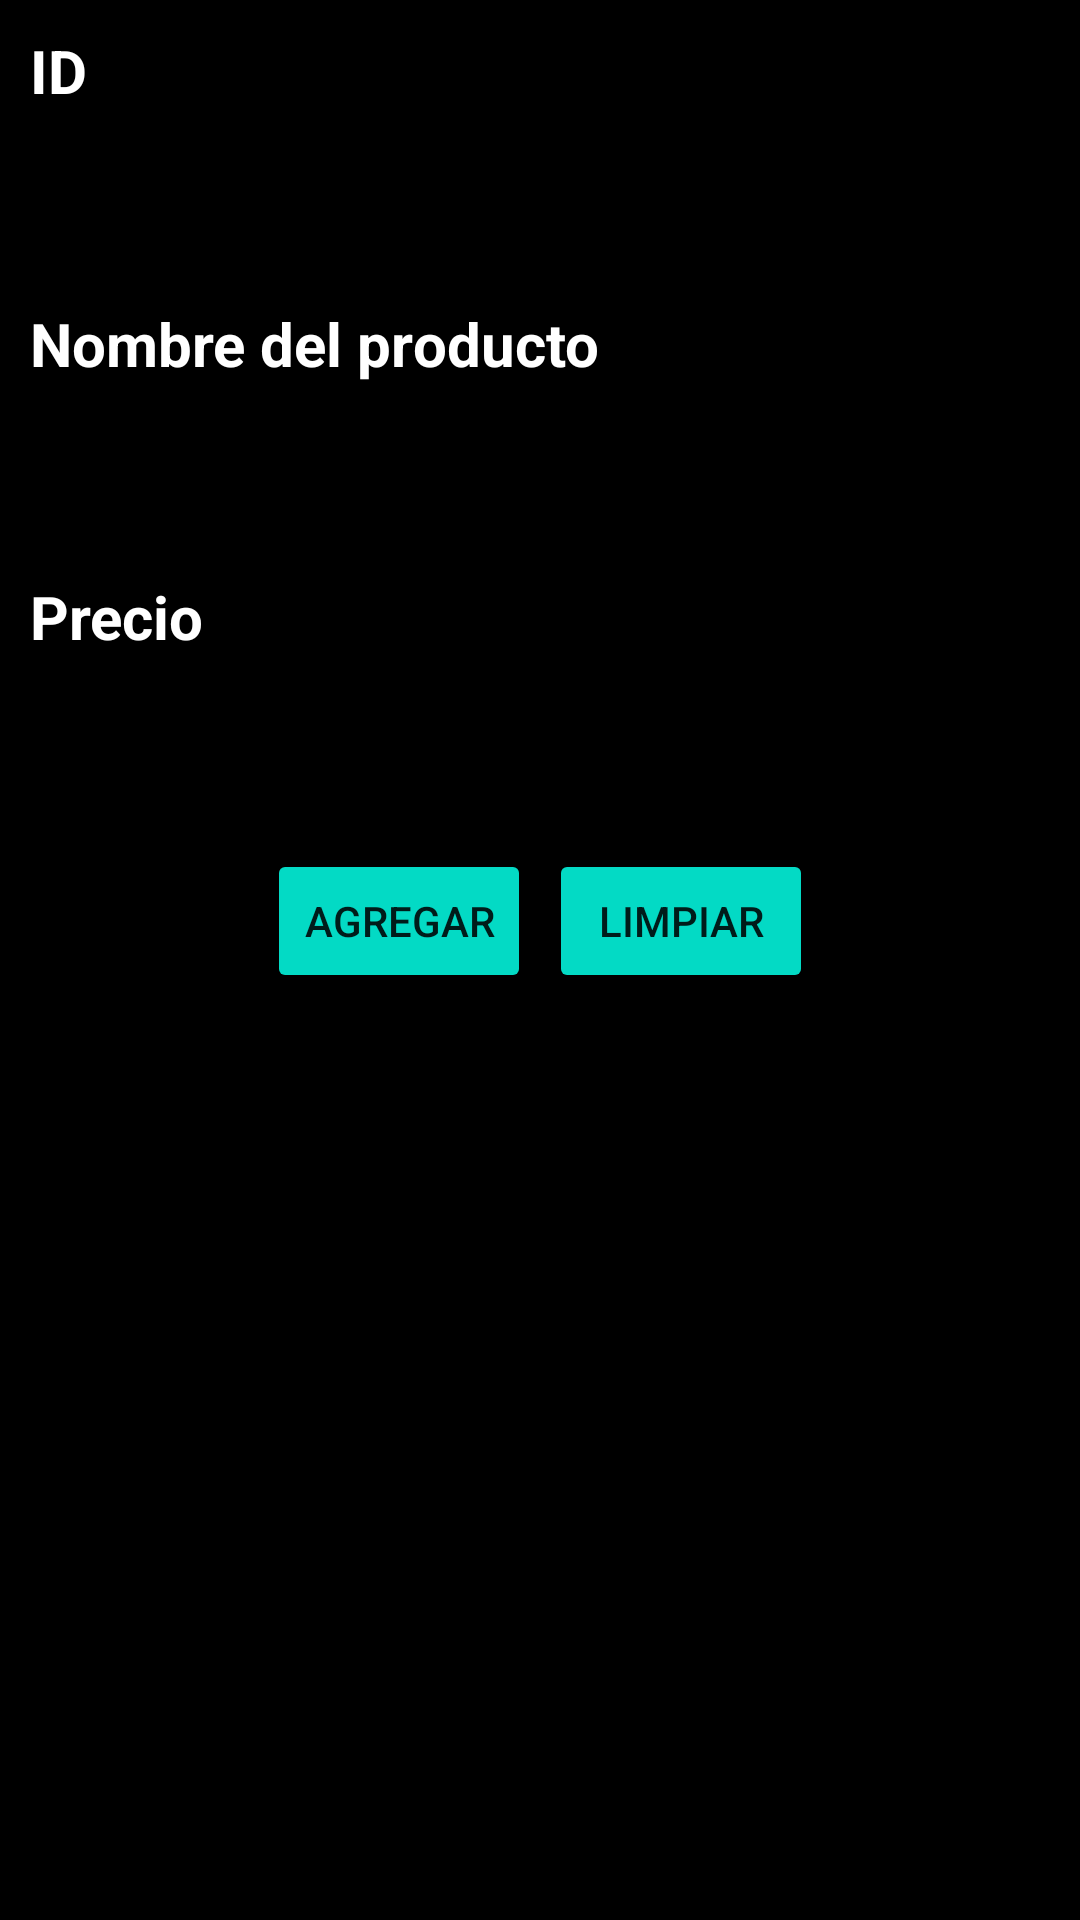

This screen was rendered from an Android layout file. Write that file and the resources it references.
<!-- AndroidManifest.xml: application theme Theme.Ciuriuskenishime -->
<!-- res/layout/activity_main.xml -->
<?xml version="1.0" encoding="utf-8"?>
<LinearLayout xmlns:android="http://schemas.android.com/apk/res/android"
    xmlns:app="http://schemas.android.com/apk/res-auto"
    xmlns:tools="http://schemas.android.com/tools"
    android:layout_width="match_parent"
    android:layout_height="match_parent"
    tools:context=".MainActivity"
    android:orientation="vertical"
    android:background="@color/black">

    <TextView

        android:id="@+id/tvID"
        android:layout_width="match_parent"
        android:layout_height="wrap_content"
        android:text="ID"
        android:textColor="@color/white"
        android:textSize="20sp"
        android:textStyle="bold"
        android:layout_marginTop="10dp"
        android:layout_marginLeft="10dp"
        android:layout_marginRight="10dp"/>

    <EditText
        android:id="@+id/etID"
        android:layout_width="match_parent"
        android:layout_height="wrap_content"
        android:textSize="20sp"
        android:textColor="@color/white"
        android:textAlignment="center"
        android:layout_marginTop="10dp"
        android:layout_marginLeft="10dp"
        android:layout_marginRight="10dp"
        />

    <TextView
        android:id="@+id/tvNombre"
        android:layout_width="match_parent"
        android:layout_height="wrap_content"
        android:text="Nombre del producto"
        android:textColor="@color/white"
        android:textSize="20sp"
        android:textStyle="bold"
        android:layout_marginTop="10dp"
        android:layout_marginRight="10dp"
        android:layout_marginLeft="10dp"
        />

    <EditText
        android:id="@+id/etNombreProd"
        android:layout_width="match_parent"
        android:layout_height="wrap_content"
        android:textSize="20sp"
        android:textColor="@color/white"
        android:layout_marginTop="10dp"
        android:layout_marginLeft="10sp"
        android:layout_marginRight="10sp"
        />

    <TextView
        android:id="@+id/tvPrecio"
        android:layout_width="match_parent"
        android:layout_height="wrap_content"
        android:text="Precio"
        android:textColor="@color/white"
        android:textSize="20sp"
        android:textStyle="bold"
        android:layout_marginTop="10dp"
        android:layout_marginLeft="10dp"
        android:layout_marginRight="10dp"
        />

    <EditText
        android:id="@+id/etPrecio"
        android:layout_width="match_parent"
        android:layout_height="wrap_content"
        android:textSize="20sp"
        android:textColor="@color/white"
        android:layout_marginTop="10dp"
        android:layout_marginLeft="10dp"
        android:layout_marginRight="10dp"
        />
    
    <LinearLayout
        android:layout_width="match_parent"
        android:layout_height="wrap_content"
        android:orientation="horizontal"
        android:gravity="center">
        <Button
            android:id="@+id/btnAgregar"
            android:layout_width="wrap_content"
            android:layout_height="wrap_content"
            android:text="Agregar"
            android:backgroundTint="@color/teal_200"
            android:layout_marginTop="10dp"
            android:layout_marginLeft="3dp"
            android:layout_marginRight="3dp"
            android:layout_marginBottom="10dp"/>
        <Button
            android:id="@+id/btnLimpiar"
            android:text="Limpiar"
            android:backgroundTint="@color/teal_200"
            android:layout_width="wrap_content"
            android:layout_height="wrap_content"
            android:layout_marginTop="10dp"
            android:layout_marginLeft="3dp"
            android:layout_marginRight="3dp"
            android:layout_marginBottom="10dp"/>

    </LinearLayout>
    <androidx.recyclerview.widget.RecyclerView
        android:id="@+id/rcvLista"
        android:layout_width="match_parent"
        android:layout_height="wrap_content"
        android:background="@color/miColorGris"
        android:layout_marginTop="10dp"
        android:layout_marginLeft="10dp"
        android:layout_marginRight="10dp"
        />
    <ImageView
        android:id="@+id/ivProducto"
        android:src="@drawable/producto"
        android:layout_width="250px"
        android:layout_height="250px"
        android:layout_marginLeft="10dp"
        android:layout_marginRight="10dp"
        android:layout_marginTop="10dp"
        android:layout_marginBottom="10dp"
        />

</LinearLayout>
<!-- resources referenced by this layout -->
<resources>
  <color name="black">#FF000000</color>
  <color name="miColorGris">#515154</color>
  <color name="teal_200">#FF03DAC5</color>
  <color name="white">#FFFFFFFF</color>
  <style name="Theme.Ciuriuskenishime" parent="Theme.AppCompat.DayNight.DarkActionBar">
          
          <item name="colorPrimary">@color/purple_500</item>
          <item name="colorPrimaryVariant">@color/purple_700</item>
          <item name="colorOnPrimary">@color/white</item>
          
          <item name="colorSecondary">@color/teal_200</item>
          <item name="colorSecondaryVariant">@color/teal_700</item>
          <item name="colorOnSecondary">@color/black</item>
          
          <item name="android:statusBarColor" tools:targetApi="l">?attr/colorPrimaryVariant</item>
          
      </style>
  <color name="purple_500">#FF6200EE</color>
  <color name="purple_700">#FF3700B3</color>
  <color name="teal_700">#FF018786</color>
</resources>
